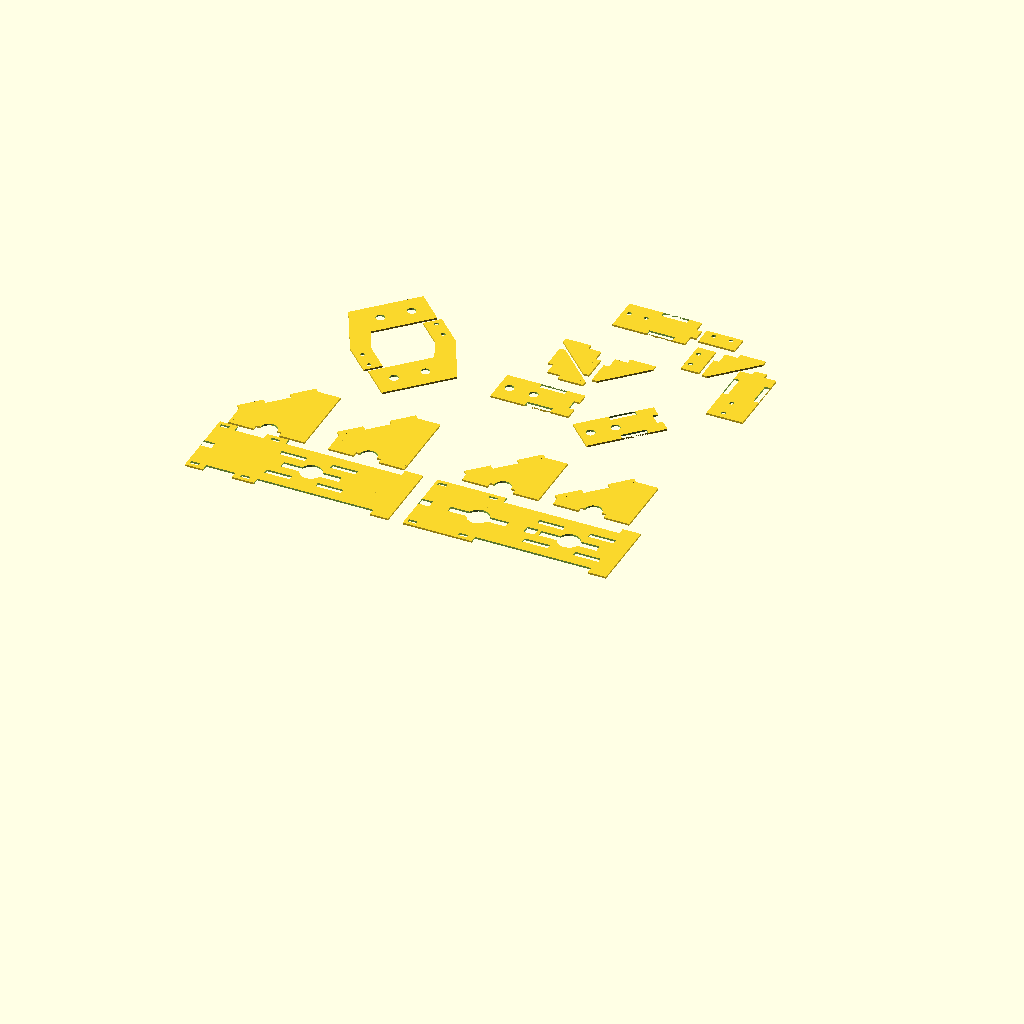
Cell 1: rendered with the file's own defaults.
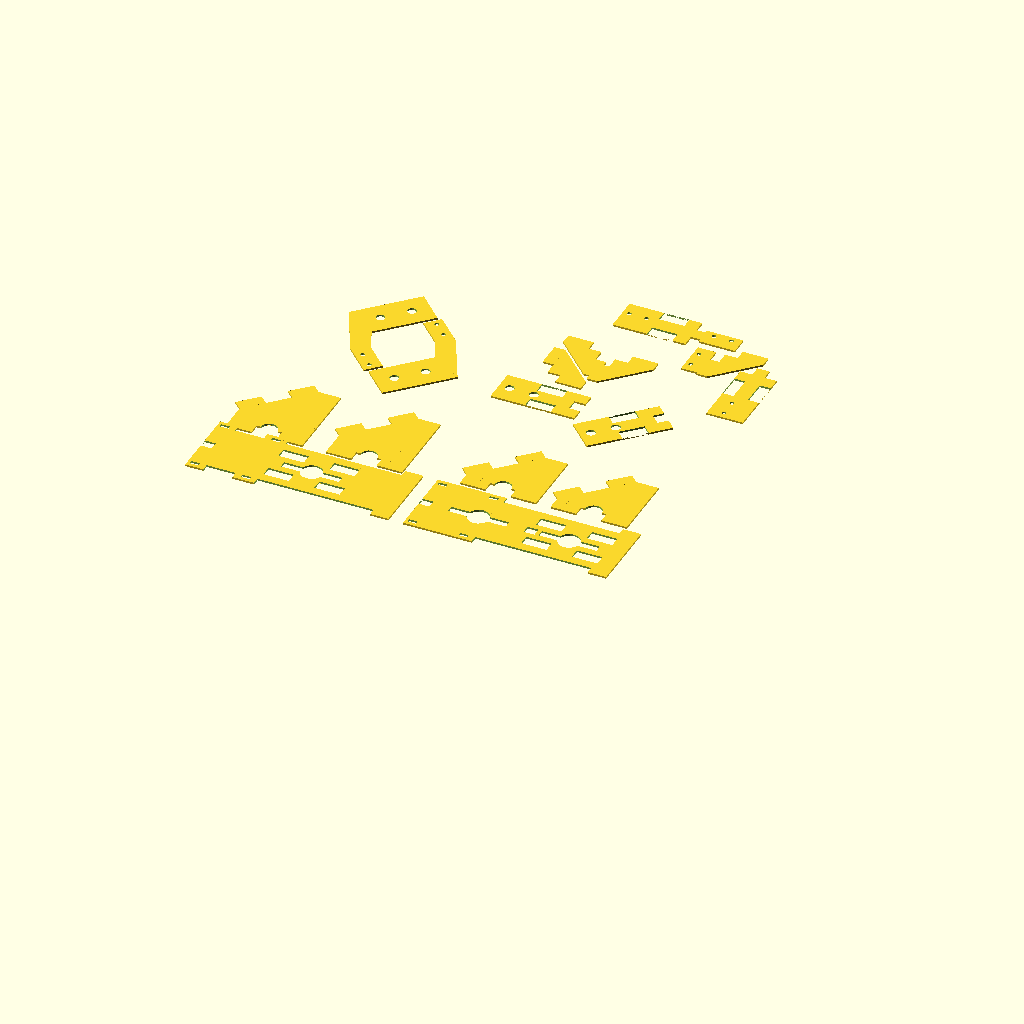
Cell 2: the same model with MATERIAL_THICKNESS = 6.
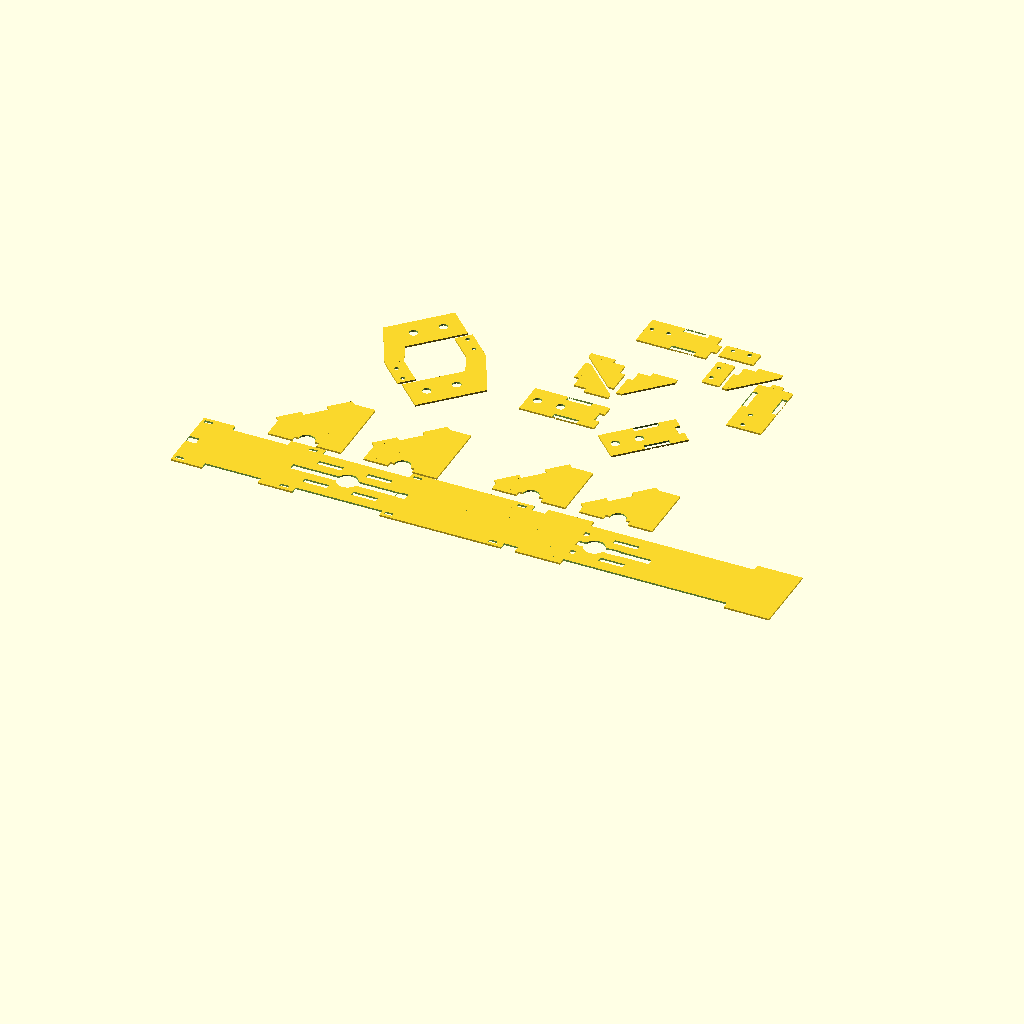
Cell 3: the same model with ZAXIS_W = 127.94.
The same orthographic view direction (rotation 55°, 0°, 25°; colour scheme Cornfield) for every cell, with the view re-fitted per cell, so scale and position can differ between cells.
Source of the model, projects/pcbcnc/attachments/zaxis-housing/src/zaxis_limit_structure.0.2.0.scad:
MATERIAL_THICKNESS = 3;

//MOTOR_D = 41.81;
//MOTOR_D = 43;
MOTOR_D = 44.5;
MOTOR_R = MOTOR_D/2;
ZAXIS_W = 63.97;
ZAXIS_DEPTH = 50.63;
ZAXIS_H = 35.38;

BT_OVERHANG_EDGE = 25;
BT_OVERHANG_FRONT = 60;

FINGER_W = 14;
FINGER_H = MATERIAL_THICKNESS;

ZLIMIT_W = 28;
ZLIMIT_H = 16;

//BACK_PLATE_W = ZAXIS_W + 2*ZLIMIT_W + 2*8;
BACK_PLATE_W = ZAXIS_W + 2*8;
BACK_PLATE_H = 35;

module side_holder_bottom() {
  w = 20;
  s = 40;
  t = FINGER_H;
  
  xx = 10;
  d=5;

  difference() {
    union() {
      square([s,w], center=true);
      translate([ (s/2 - FINGER_H/2) + t, w/3]) square([FINGER_H,w/3], center=true);
      translate([ (s/2 - FINGER_H/2) + t,-w/3]) square([FINGER_H,w/3], center=true);
    };
    translate([-(5*s/12 - d/2),0]) circle(d/2, $fn=16);
    translate([-(1*s/12 - d/2),0]) circle(d/2, $fn=16);
    translate([ (s/2 - FINGER_W), (w/2 - FINGER_H/2)]) square([FINGER_W, FINGER_H], center=true);
    translate([ (s/2 - FINGER_W),-(w/2 - FINGER_H/2)]) square([FINGER_W, FINGER_H], center=true);
    translate([ (s/2 - FINGER_H/2) + t, 0]) square([FINGER_H, w/3], center=true);
  }
  
}

module side_holder_up() {
  w = 20;
  s = 40;
  d=5;
  t = FINGER_H;
  difference() {
    union() {
      square([s,w], center=true);
      translate([ (s/2 + FINGER_H/2), 0]) square([FINGER_H, w/3], center=true);
    };
    translate([-7*s/24,0]) switch_holes2();
    translate([ (s/2 - FINGER_W), (w/2 - FINGER_H/2)]) square([FINGER_W, FINGER_H], center=true);
    translate([ (s/2 - FINGER_W),-(w/2 - FINGER_H/2)]) square([FINGER_W, FINGER_H], center=true);
  
  }
  
}

module side_holder_connect(h=0) {
  s = 3*FINGER_W/2;
  t = MATERIAL_THICKNESS;
  union() {
    polygon([[0,0],[s,s],[s,0]]);
    //polygon([[0,0],[s,s],[s,t], [s-FINGER_W/2,t], [s-FINGER_W/2,0],[s,0]]);
    translate([0,-FINGER_H-h]) square([FINGER_W,FINGER_H]);
    translate([s,FINGER_W/2-h]) square([FINGER_H, FINGER_W]);
  }
}

module top_holder() {
  w = 40;
  s = 20;
  ofx = -0;
  ofy = -10;
  
  difference() {
    union() {
      //square([30,10]);
      square([w,s]);
      //translate([-10,-20,0]) square([10,20]);
      translate([ofx-s/2,ofy-w/2,0]) square([10,20]);
      //polygon( points=[[0,w/2],[-s/2,0],[0,-s/8],[w/8,0]], paths=[[0,1,2,3,0]]);
      polygon( points=[[0,w/2],[ofx-s/2,ofy],[ofx,ofy-s/8],[w/8,0]], paths=[[0,1,2,3,0]]);
    }
    translate([w/3,s/2]) circle(2.5,$fn=16);
    translate([3*w/4,s/2]) circle(2.5, $fn=16);
    //translate([-4,-12]) rotate(90, [0,0,1]) switch_holes2();
    translate([ofx-4,ofy-12]) rotate(90, [0,0,1]) switch_holes2();
  }
}


module side_plate() {
  cable_slot_w = 4.75;
  cable_slot_h = 2;
  
  ofst = 50;
  
  w = ZAXIS_W - ofst;
  h = ZAXIS_H + 3*cable_slot_h;
  
  difference() {
    // main body
    //
    //square([ZAXIS_W, ZAXIS_H], center=true);
    union() {
      //square([ZAXIS_W, ZAXIS_H], center=true);
      square([ZAXIS_W, h], center=true);
      //translate([ZAXIS_W/2 + ZAXIS_W/4,0]) square([ZAXIS_W/2, ZAXIS_H], center=true);
      translate([ZAXIS_W/2 + ZAXIS_W/4,0]) square([ZAXIS_W, h], center=true);
    }
    
    translate([ZAXIS_W/2 + 6,h/2]) square([ZAXIS_W, 4*cable_slot_h], center=true);
    translate([ZAXIS_W/2 + 6,-h/2]) square([ZAXIS_W, 4*cable_slot_h], center=true);
    
    // platform slots
    //
    translate([-(FINGER_W-ofst), ZAXIS_H/4]) square( [FINGER_W, FINGER_H], center=true);
    translate([-(FINGER_W-ofst),-ZAXIS_H/4]) square( [FINGER_W, FINGER_H], center=true);
    translate([ (FINGER_W+ofst), ZAXIS_H/4]) square( [FINGER_W, FINGER_H], center=true);
    translate([ (FINGER_W+ofst),-ZAXIS_H/4]) square( [FINGER_W, FINGER_H], center=true);
    
    // cable tile slots
    //
    /*
    translate([-(ZAXIS_W/2 - 2*cable_slot_h), (ZAXIS_H/2 - 1.5*cable_slot_h)])
      square([cable_slot_w, cable_slot_h], center=true);
    translate([-(ZAXIS_W/2 - 2*cable_slot_h),-(ZAXIS_H/2 - 1.5*cable_slot_h)])
      square([cable_slot_w, cable_slot_h], center=true);
    translate([ (ZAXIS_W/2 - 2*cable_slot_h), (ZAXIS_H/2 - 1.5*cable_slot_h)])
      square([cable_slot_w, cable_slot_h], center=true);
    translate([ (ZAXIS_W/2 - 2*cable_slot_h),-(ZAXIS_H/2 - 1.5*cable_slot_h)])
      square([cable_slot_w, cable_slot_h], center=true);
    translate([ 0, (ZAXIS_H/2 - 1.5*cable_slot_h)]) square([cable_slot_w, cable_slot_h], center=true);
    translate([ 0,-(ZAXIS_H/2 - 1.5*cable_slot_h)]) square([cable_slot_w, cable_slot_h], center=true);
    */
    translate([-(ZAXIS_W/2 - 2*cable_slot_h), (h/2 - 1.5*cable_slot_h)])
      square([cable_slot_w, cable_slot_h], center=true);
    translate([-(ZAXIS_W/2 - 2*cable_slot_h),-(h/2 - 1.5*cable_slot_h)])
      square([cable_slot_w, cable_slot_h], center=true);
    translate([ (ZAXIS_W/2 - 2*cable_slot_h), (h/2 - 1.5*cable_slot_h)])
      square([cable_slot_w, cable_slot_h], center=true);
    translate([ (ZAXIS_W/2 - 2*cable_slot_h),-(h/2 - 1.5*cable_slot_h)])
      square([cable_slot_w, cable_slot_h], center=true);
    translate([ 0, (h/2 - 1.5*cable_slot_h)]) square([cable_slot_w, cable_slot_h], center=true);
    translate([ 0,-(h/2 - 1.5*cable_slot_h)]) square([cable_slot_w, cable_slot_h], center=true);
    
    // center access
    //
    square([ZAXIS_W/2, 4], center=true);
    circle(cable_slot_h*3, $fn=16);
    
    translate([ofst,0]) square([ZAXIS_W/2, 4], center=true);
    translate([ofst,0]) circle(cable_slot_h*3, $fn=16);
    
    // center cable tie
    //
    translate([-(ZAXIS_W/2 - 1.5*cable_slot_h), 0]) square([3*cable_slot_h, cable_slot_w], center=true);
    translate([ (ZAXIS_W/2 - 1.5*cable_slot_h), 0]) square([3*cable_slot_h, cable_slot_w], center=true);
  }
}



module side_plate_bottom() {
  cable_slot_w = 4.75;
  cable_slot_h = 2;
  
  //ofst = 33;
  ofst = 28;
  
  w = ZAXIS_W - ofst;
  h = ZAXIS_H + 3*cable_slot_h;
  
  difference() {
    // main body
    //
    //square([ZAXIS_W, ZAXIS_H], center=true);
    union() {
      //square([ZAXIS_W, ZAXIS_H], center=true);
      square([ZAXIS_W, h], center=true);
      //translate([ZAXIS_W/2 + ZAXIS_W/4,0]) square([ZAXIS_W/2, ZAXIS_H], center=true);
      translate([ZAXIS_W/2 + ZAXIS_W/4,0]) square([ZAXIS_W, h], center=true);
    }
    
    translate([ZAXIS_W/2 + 6,h/2]) square([ZAXIS_W, 4*cable_slot_h], center=true);
    translate([ZAXIS_W/2 + 6,-h/2]) square([ZAXIS_W, 4*cable_slot_h], center=true);
    
    translate([-ZAXIS_W/4 + 2, h/2]) square([ZAXIS_W/4, 4*cable_slot_h], center=true);
    translate([-ZAXIS_W/4 + 2, -h/2]) square([ZAXIS_W/4, 4*cable_slot_h], center=true);
    
    // platform slots
    //
    translate([-(FINGER_W-ofst), ZAXIS_H/4]) square( [FINGER_W, FINGER_H], center=true);
    translate([-(FINGER_W-ofst),-ZAXIS_H/4]) square( [FINGER_W, FINGER_H], center=true);
    translate([ (FINGER_W+ofst), ZAXIS_H/4]) square( [FINGER_W, FINGER_H], center=true);
    translate([ (FINGER_W+ofst),-ZAXIS_H/4]) square( [FINGER_W, FINGER_H], center=true);
    
    // cable tile slots
    //
    /*
    translate([-(ZAXIS_W/2 - 2*cable_slot_h), (ZAXIS_H/2 - 1.5*cable_slot_h)])
      square([cable_slot_w, cable_slot_h], center=true);
    translate([-(ZAXIS_W/2 - 2*cable_slot_h),-(ZAXIS_H/2 - 1.5*cable_slot_h)])
      square([cable_slot_w, cable_slot_h], center=true);
    translate([ (ZAXIS_W/2 - 2*cable_slot_h), (ZAXIS_H/2 - 1.5*cable_slot_h)])
      square([cable_slot_w, cable_slot_h], center=true);
    translate([ (ZAXIS_W/2 - 2*cable_slot_h),-(ZAXIS_H/2 - 1.5*cable_slot_h)])
      square([cable_slot_w, cable_slot_h], center=true);
    translate([ 0, (ZAXIS_H/2 - 1.5*cable_slot_h)]) square([cable_slot_w, cable_slot_h], center=true);
    translate([ 0,-(ZAXIS_H/2 - 1.5*cable_slot_h)]) square([cable_slot_w, cable_slot_h], center=true);
    */
    translate([-(ZAXIS_W/2 - 2*cable_slot_h), (h/2 - 1.5*cable_slot_h)])
      square([cable_slot_w, cable_slot_h], center=true);
    translate([-(ZAXIS_W/2 - 2*cable_slot_h),-(h/2 - 1.5*cable_slot_h)])
      square([cable_slot_w, cable_slot_h], center=true);
    translate([ (ZAXIS_W/2 - 2*cable_slot_h), (h/2 - 1.5*cable_slot_h)])
      square([cable_slot_w, cable_slot_h], center=true);
    translate([ (ZAXIS_W/2 - 2*cable_slot_h),-(h/2 - 1.5*cable_slot_h)])
      square([cable_slot_w, cable_slot_h], center=true);
    translate([ 0, (h/2 - 1.5*cable_slot_h)]) square([cable_slot_w, cable_slot_h], center=true);
    translate([ 0,-(h/2 - 1.5*cable_slot_h)]) square([cable_slot_w, cable_slot_h], center=true);
    
    // center access
    //
    translate([ofst,0]) square([ZAXIS_W/2, 4], center=true);
    translate([ofst,0]) circle(cable_slot_h*3, $fn=16);
    
    //translate([ofst,0]) square([ZAXIS_W/2, 4], center=true);
    //translate([ofst,0]) circle(cable_slot_h*3, $fn=16);
    
    // center cable tie
    //
    translate([-(ZAXIS_W/2 - 1.5*cable_slot_h), 0]) square([3*cable_slot_h, cable_slot_w], center=true);
    translate([ (ZAXIS_W/2 - 1.5*cable_slot_h), 0]) square([3*cable_slot_h, cable_slot_w], center=true);
  }
}

// 15 , 5
module platform() {
  platform_w = ZAXIS_W-18;
  platform_h = ZAXIS_H;
  difference() {
    
    //main body
    //
    square([platform_w, platform_h], center=true);
    
    translate([-platform_w/2,0]) circle(2.5);
    translate([ platform_w/2,0]) circle(2.5);
    
    //support slots
    //
    translate([-FINGER_W, platform_h/4]) square([FINGER_W, FINGER_H], center=true);
    translate([-FINGER_W,-platform_h/4]) square([FINGER_W, FINGER_H], center=true);
    translate([ FINGER_W, platform_h/4]) square([FINGER_W, FINGER_H], center=true);
    translate([ FINGER_W,-platform_h/4]) square([FINGER_W, FINGER_H], center=true);
    
    // limit switch holes
    //
    //translate([-5, (platform_h/2 - ZLIMIT_H/2)]) mirror([1,0,0]) switch_holes();
    //translate([-5,-(platform_h/2 - ZLIMIT_H/2)])switch_holes();
    
    translate([ 0, (platform_h/2 - ZLIMIT_H/2)])
      mirror([1,0,0]) switch_holes();
    translate([ 0,-(platform_h/2 - ZLIMIT_H/2)])
      switch_holes();
    
    
    translate([-(platform_w/2 - ZLIMIT_W/2), (platform_h/2 - ZLIMIT_H/2)])
      mirror([1,0,0]) switch_holes();
    translate([-(platform_w/2 - ZLIMIT_W/2),-(platform_h/2 - ZLIMIT_H/2)])
      switch_holes();
    translate([ (platform_w/2 - ZLIMIT_W/2),-(platform_h/2 - ZLIMIT_H/2)])
      switch_holes();
    translate([ (platform_w/2 - ZLIMIT_W/2), (platform_h/2 - ZLIMIT_H/2)])
      mirror([1,0,0]) switch_holes();    
  }
}

module platform_support(support_base_h=2) {
  //a=90/4;
  a=90/2;
  support_base_w = 3*FINGER_W;
  //support_base_h = 10;
  //support_base_h = 2;
  C0=30;
  C1=15;
  
  xh = sin(a) * support_base_w;
  difference() {
    union() {
      
      // bottom half with fingers
      //
      square([support_base_w, support_base_h], center=true);
      translate([-FINGER_W, -(support_base_h/2 + FINGER_H/2)]) square([FINGER_W, FINGER_H], center=true);
      translate([ FINGER_W, -(support_base_h/2 + FINGER_H/2)]) square([FINGER_W, FINGER_H], center=true);
      
      // triangular upper half
      //
      translate([-support_base_w/2, support_base_h/2])
      intersection() {
        rotate(a, [0,0,1]) mirror([0,1,0]) square([2*support_base_w, C0*support_base_h]);
        //color([1,0,0]) square([support_base_w, C1*support_base_h]);
        square([support_base_w, xh]);
      };
      
      // fingers for triangular upper half
      //
      translate([-(support_base_w/2), support_base_h/2])
        rotate(a, [0,0,1])
        square([FINGER_W, FINGER_H]);

      translate([-3*FINGER_W/2,support_base_h/2])
        rotate(a, [0,0,1])
        translate([2*FINGER_W,0])
        square([FINGER_W, FINGER_H]);
    }
    
    translate([0,-support_base_h/2]) circle(FINGER_W/3);
  }
}


module switch_holes() {
  diam = 3.2;
  w = ZLIMIT_W;
  h = ZLIMIT_H;
  topl_offset = 1.45;
  topu_offset = 1.53;
  
  rightr_offset = 1.45;
  rightb_offset = 1.3;
  
  translate([-w/2+topl_offset+diam/2, h/2 - topu_offset - diam/2]) circle(diam/2, $fn=16);
  translate([ w/2-rightr_offset-diam/2, -h/2 + rightb_offset + diam/2]) circle(diam/2, $fn=16);
}

module switch_holes2() {
  // w=20, h=10
  // top hole to top = 5.78
  // bot hole to bot = 1.78
  // side hole to side = 4
  // inside hole to inside hole = 7
  // hole diam = 2.5
  diam = 2.5;
  w = 20;
  h = 10;
  x_from_cent = 7/2+diam/2;
  y_from_cent = 5.75-(h/2)+diam/2;
  
  translate([x_from_cent,y_from_cent]) circle(diam/2, $fn=16);
  translate([-x_from_cent, y_from_cent]) circle(diam/2, $fn=16);
  
}


module switch_spacer2() {
  // w=20, h=10
  // top hole to top = 5.78
  // bot hole to bot = 1.78
  // side hole to side = 4
  // inside hole to inside hole = 7
  // hole diam = 2.5
  diam = 2.5;
  w = 20;
  h = 10;
  x_from_cent = 7/2+diam/2;
  y_from_cent = 5.75-(h/2)+diam/2;
  
  difference() {
    square([w,h], center=true);
    translate([x_from_cent,y_from_cent]) circle(diam/2, $fn=16);
    translate([-x_from_cent, y_from_cent]) circle(diam/2, $fn=16);
  }
  
}

module all() {
  side_plate();
  translate([0,40]) side_plate();
  
  //translate([65,0]) platform();
  //translate([65,40]) platform();

  translate([245,0]) platform();
  translate([245,40]) platform();


  translate([-8,65]) platform_support();
  translate([40,65]) platform_support();

  translate([87,65]) platform_support();

  translate([100,2]) rotate(-90, [0,0,1])  platform_support();
  
  translate([135,10]) rotate(45,[0,0,1]) top_holder();
  translate([175,30]) rotate(-135, [0,0,1]) top_holder();
  
  translate([162,70]) rotate(90, [0,0,1]) switch_spacer2();
  translate([165,90]) switch_spacer2();
  


  translate([131,68]) side_holder_bottom();
  translate([190,0]) rotate(45, [0,0,1]) side_holder_bottom();
  
  translate([130,90]) side_holder_up();
  translate([195,50]) rotate(90,[0,0,1]) side_holder_up();
  
  translate([98,50]) rotate(-90, [0,0,1]) side_holder_connect();
  translate([115,35]) rotate(90, [0,0,1]) side_holder_connect();
  translate([145,53]) rotate(180, [0,0,1]) side_holder_connect();
  translate([193,80]) rotate(180,[0,0,1]) side_holder_connect();
}


module platforms() {
  dx= 120;
  dy = 45;
  side_plate();
  translate([0,dy]) side_plate_bottom();
  
  translate([0.95*dx,0]) platform();
  translate([0.95*dx,dy]) platform();

  translate([-8,1.8*dy]) platform_support(10);
  translate([0.95*dy,1.6*dy]) platform_support(10);

  translate([dx,1.6*dy]) platform_support();
  translate([2*dy,2.2*dy]) rotate(-180, [0,0,1])  platform_support();
  
  //translate([1.3*dx,70]) switch_spacer2();
  //translate([1.3*dx,50]) switch_spacer2();

}

module platform_side_bottom_only() {
  dx= 120;
  dy = 30;
  translate([0,0]) side_plate_bottom();
  
  translate([-7,dy]) platform_support(10);
  translate([48,dy]) platform_support(10);

}


module all() {
  
  dx= 120;
  dy = 30;
  translate([0,0]) side_plate_bottom();
  
  translate([-7,dy]) platform_support(10);
  translate([48,dy]) platform_support(10);
  
  translate([dx,0]) side_plate();
  translate([dx,dy]) platform_support();
  translate([dx + 50,dy]) platform_support();
  
  
  
  translate([0,4*dy]) rotate(45,[0,0,1]) top_holder();
  translate([45,4*dy]) rotate(-135, [0,0,1]) top_holder();
  
  translate([162,170]) rotate(90, [0,0,1]) switch_spacer2();
  translate([165,190]) switch_spacer2();
  


  translate([101,108]) side_holder_bottom();
  translate([150,100]) rotate(45, [0,0,1]) side_holder_bottom();
  
  translate([130,190]) side_holder_up();
  translate([195,150]) rotate(90,[0,0,1]) side_holder_up();
  
  translate([98,150]) rotate(-90, [0,0,1]) side_holder_connect();
  translate([115,135]) rotate(90, [0,0,1]) side_holder_connect();
  translate([145,153]) rotate(180, [0,0,1]) side_holder_connect();
  translate([193,180]) rotate(180,[0,0,1]) side_holder_connect();

}

//translate([60,40]) all();
//translate([60,40]) platforms();
//translate([36,25]) platform_side_bottom_only();

all();
Parameter table extracted from the source (name, type, default, range or options):
MATERIAL_THICKNESS: number, default 3
MOTOR_D: number, default 44.5
ZAXIS_W: number, default 63.97
ZAXIS_DEPTH: number, default 50.63
ZAXIS_H: number, default 35.38
BT_OVERHANG_EDGE: number, default 25
BT_OVERHANG_FRONT: number, default 60
FINGER_W: number, default 14
ZLIMIT_W: number, default 28
ZLIMIT_H: number, default 16
BACK_PLATE_H: number, default 35
